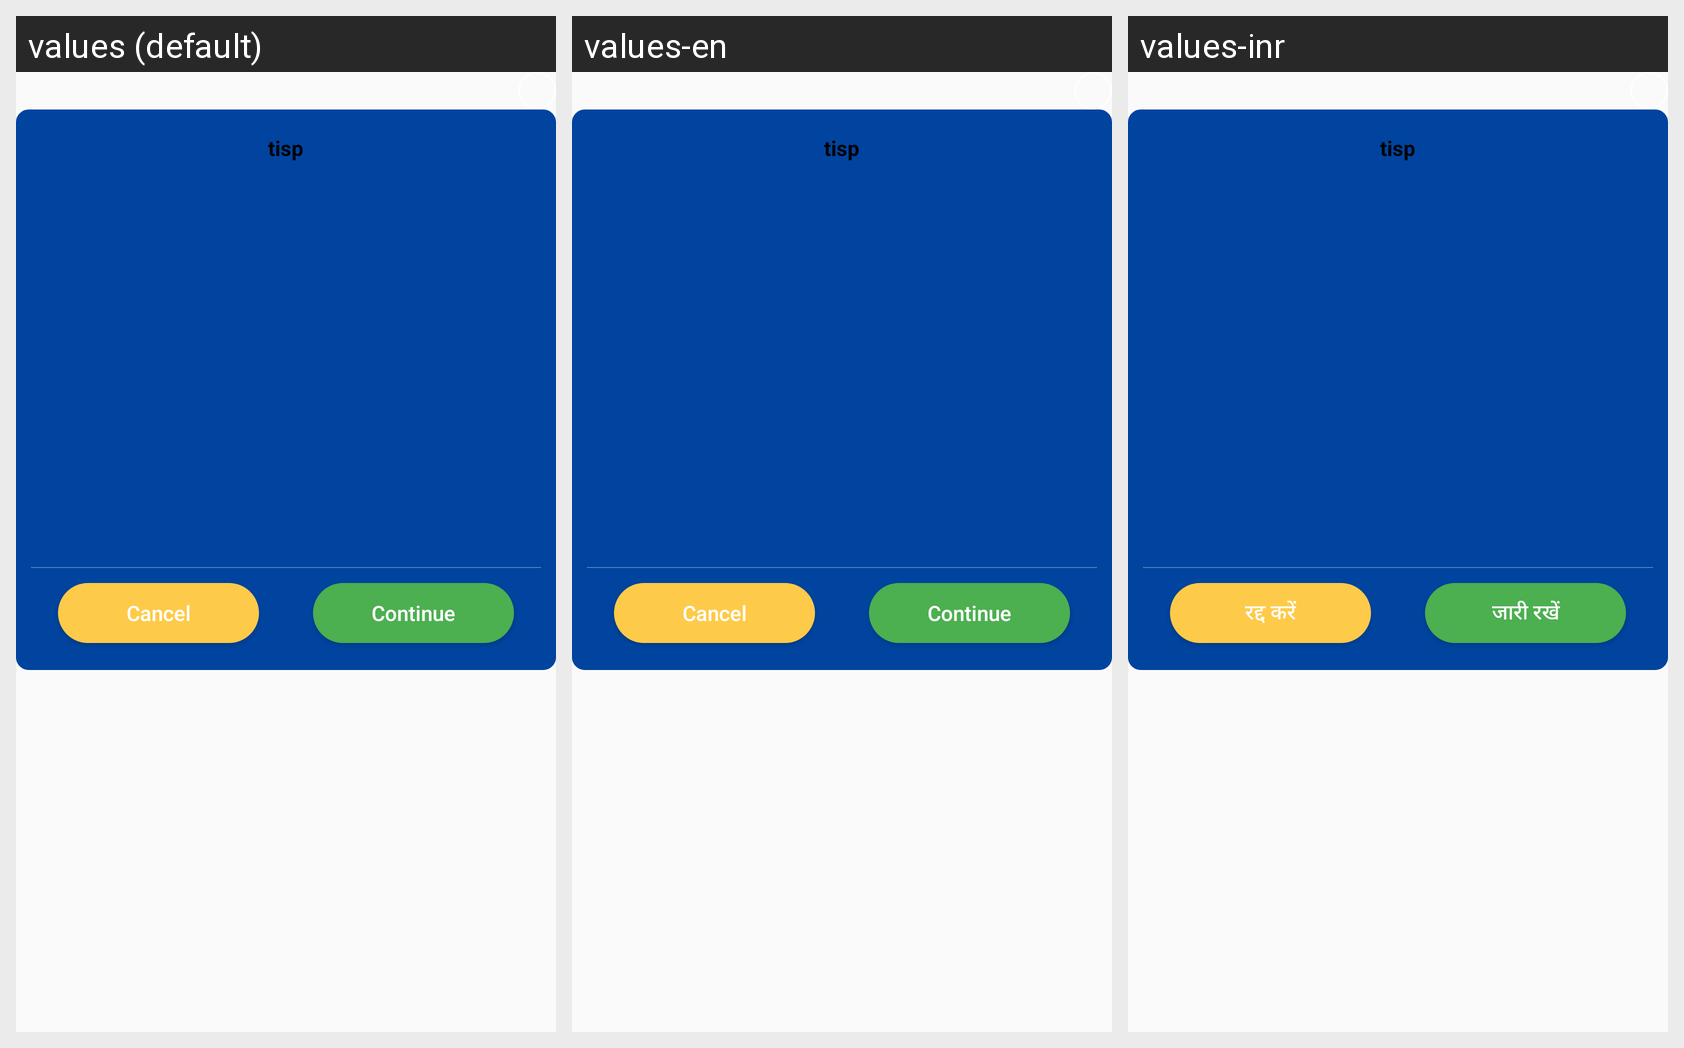

The same Android screen rendered under several of its app's locales, left to right. List the strings drawn on it with the default value and each locale's translation.
Android screen res/layout/dialo_common_13.xml rendered under 3 locales, left to right: values (default), values-en, values-inr. Device: Nexus 5 (rendered at 1080×1920; each locale shown at half size, 540×960, under a caption strip naming it); theme AppTheme.
Strings drawn on this screen, with the default value and each locale's value (text and hints the layout hard-codes, and strings that could not be matched under every locale, appear in the picture but are not listed):

str_dialo_common_07
  values: tisp
  values-en: tisp
  values-inr: tisp

str_pay_usdt_dialog_cancel
  values: Cancel
  values-en: Cancel
  values-inr: रद्द करें

str_pay_usdt_dialog_submit
  values: Continue
  values-en: Continue
  values-inr: जारी रखें
